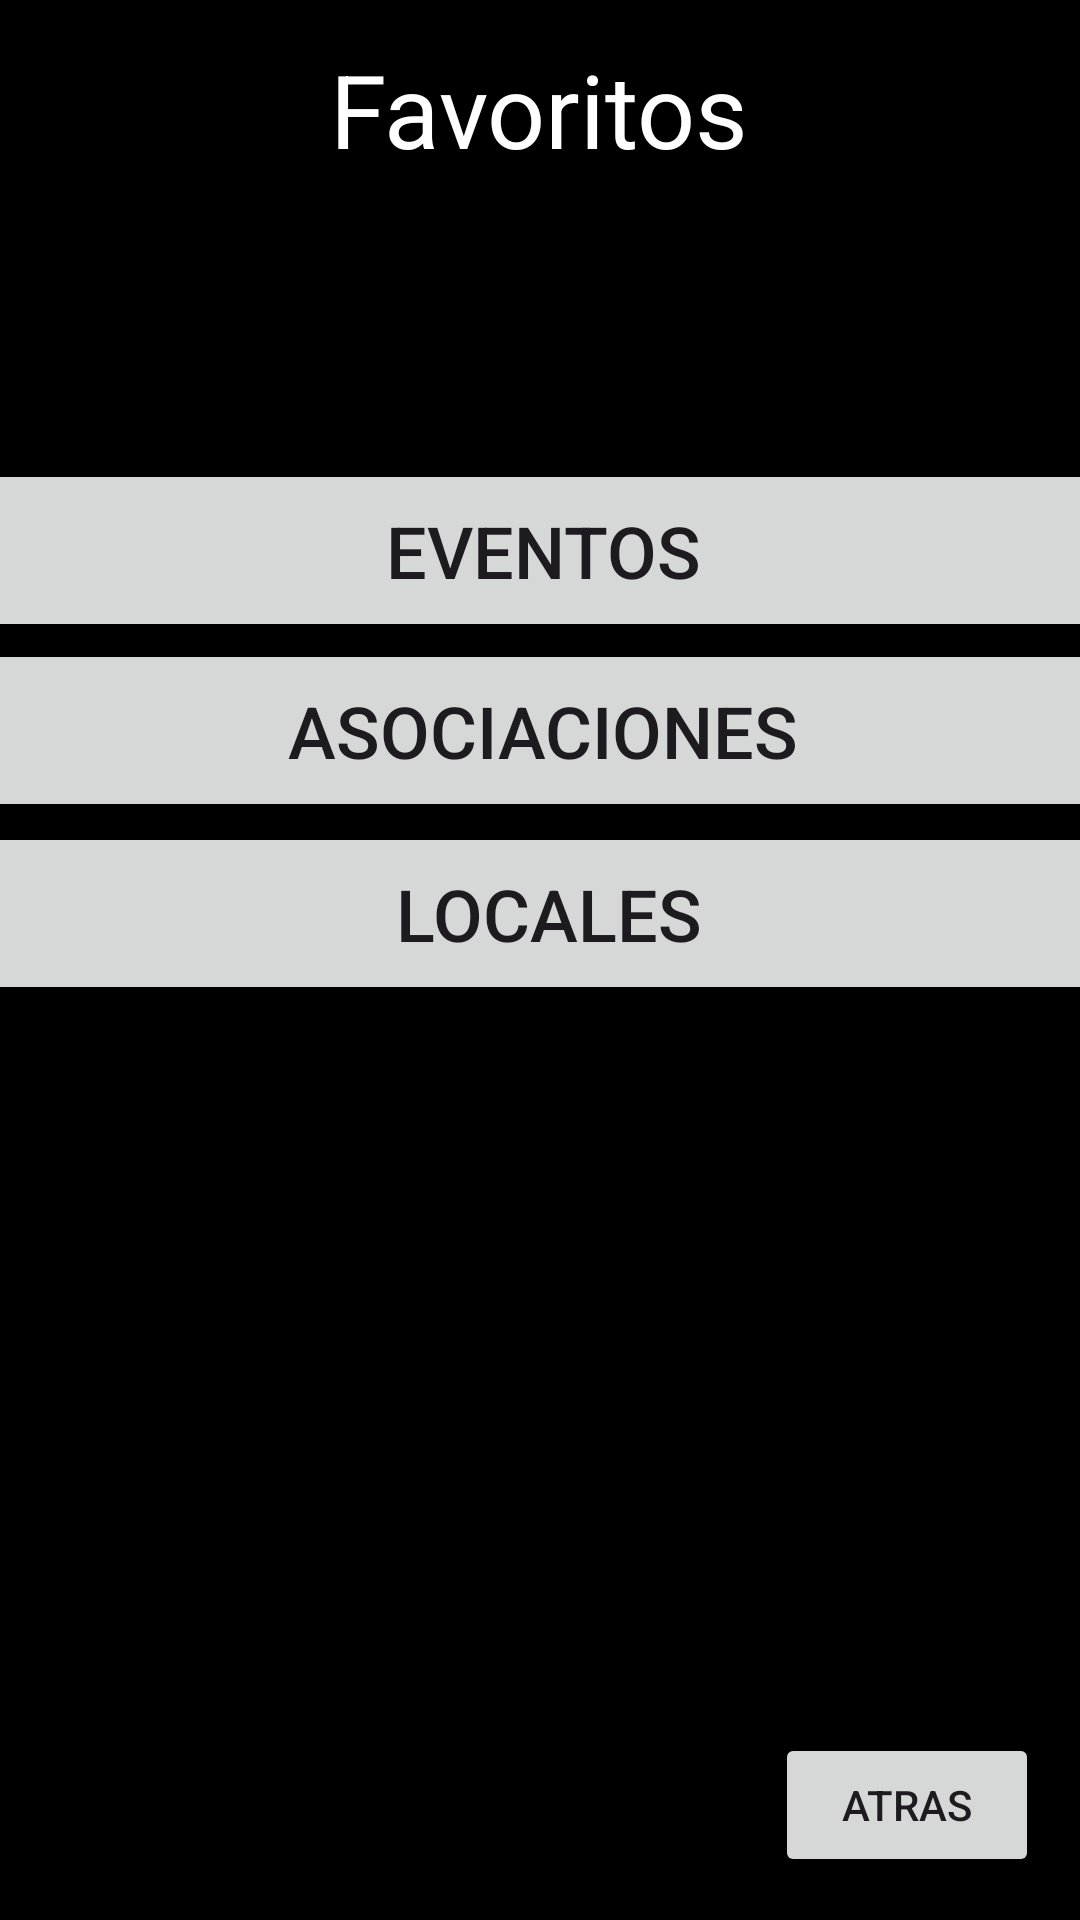

The Android layout XML behind this screen, and the referenced resources:
<!-- AndroidManifest.xml: application theme Theme.EventVault -->
<!-- res/layout/activity_favoritos.xml -->
<?xml version="1.0" encoding="utf-8"?>
<androidx.constraintlayout.widget.ConstraintLayout xmlns:android="http://schemas.android.com/apk/res/android"
    xmlns:app="http://schemas.android.com/apk/res-auto"
    xmlns:tools="http://schemas.android.com/tools"
    android:layout_width="match_parent"
    android:layout_height="match_parent"
    android:background="#000000"
    tools:context=".Favoritos">

    <TextView
        android:id="@+id/textView9"
        android:layout_width="372dp"
        android:layout_height="95dp"
        android:text="Favoritos"
        android:textAlignment="center"
        android:textColor="#FFFFFF"
        android:textSize="34sp"
        app:layout_constraintBottom_toBottomOf="parent"
        app:layout_constraintEnd_toEndOf="parent"
        app:layout_constraintHorizontal_bias="0.589"
        app:layout_constraintStart_toStartOf="parent"
        app:layout_constraintTop_toTopOf="parent"
        app:layout_constraintVertical_bias="0.025" />

    <Button
        android:id="@+id/button6"
        android:layout_width="384dp"
        android:layout_height="61dp"
        android:text="Eventos"
        android:textSize="24sp"
        app:layout_constraintBottom_toBottomOf="parent"
        app:layout_constraintEnd_toEndOf="parent"
        app:layout_constraintHorizontal_bias="0.481"
        app:layout_constraintStart_toStartOf="parent"
        app:layout_constraintTop_toTopOf="parent"
        app:layout_constraintVertical_bias="0.264" />

    <Button
        android:id="@+id/button7"
        android:layout_width="384dp"
        android:layout_height="61dp"
        android:text="Locales"
        android:textSize="24sp"
        app:layout_constraintBottom_toBottomOf="parent"
        app:layout_constraintEnd_toEndOf="parent"
        app:layout_constraintHorizontal_bias="0.407"
        app:layout_constraintStart_toStartOf="parent"
        app:layout_constraintTop_toTopOf="parent"
        app:layout_constraintVertical_bias="0.473" />

    <Button
        android:id="@+id/button12"
        android:layout_width="384dp"
        android:layout_height="61dp"
        android:text="Asociaciones"
        android:textSize="24sp"
        app:layout_constraintBottom_toBottomOf="parent"
        app:layout_constraintEnd_toEndOf="parent"
        app:layout_constraintHorizontal_bias="0.481"
        app:layout_constraintStart_toStartOf="parent"
        app:layout_constraintTop_toTopOf="parent"
        app:layout_constraintVertical_bias="0.368" />

    <Button
        android:id="@+id/button13"
        android:layout_width="wrap_content"
        android:layout_height="wrap_content"
        android:text="Atras"
        app:layout_constraintBottom_toBottomOf="parent"
        app:layout_constraintEnd_toEndOf="parent"
        app:layout_constraintHorizontal_bias="0.95"
        app:layout_constraintStart_toStartOf="parent"
        app:layout_constraintTop_toTopOf="parent"
        app:layout_constraintVertical_bias="0.976" />
</androidx.constraintlayout.widget.ConstraintLayout>
<!-- resources referenced by this layout -->
<resources>
  <style name="Theme.EventVault" parent="Base.Theme.EventVault">
          <item name="android:windowBackground">@color/black</item>
          <item name="buttonStyle">@style/ButtonStyle</item>
      </style>
  <style name="Base.Theme.EventVault" parent="Theme.Material3.DayNight.NoActionBar">
          
          
      </style>
  <color name="black">#FF000000</color>
  <style name="ButtonStyle">
          
      </style>
</resources>
